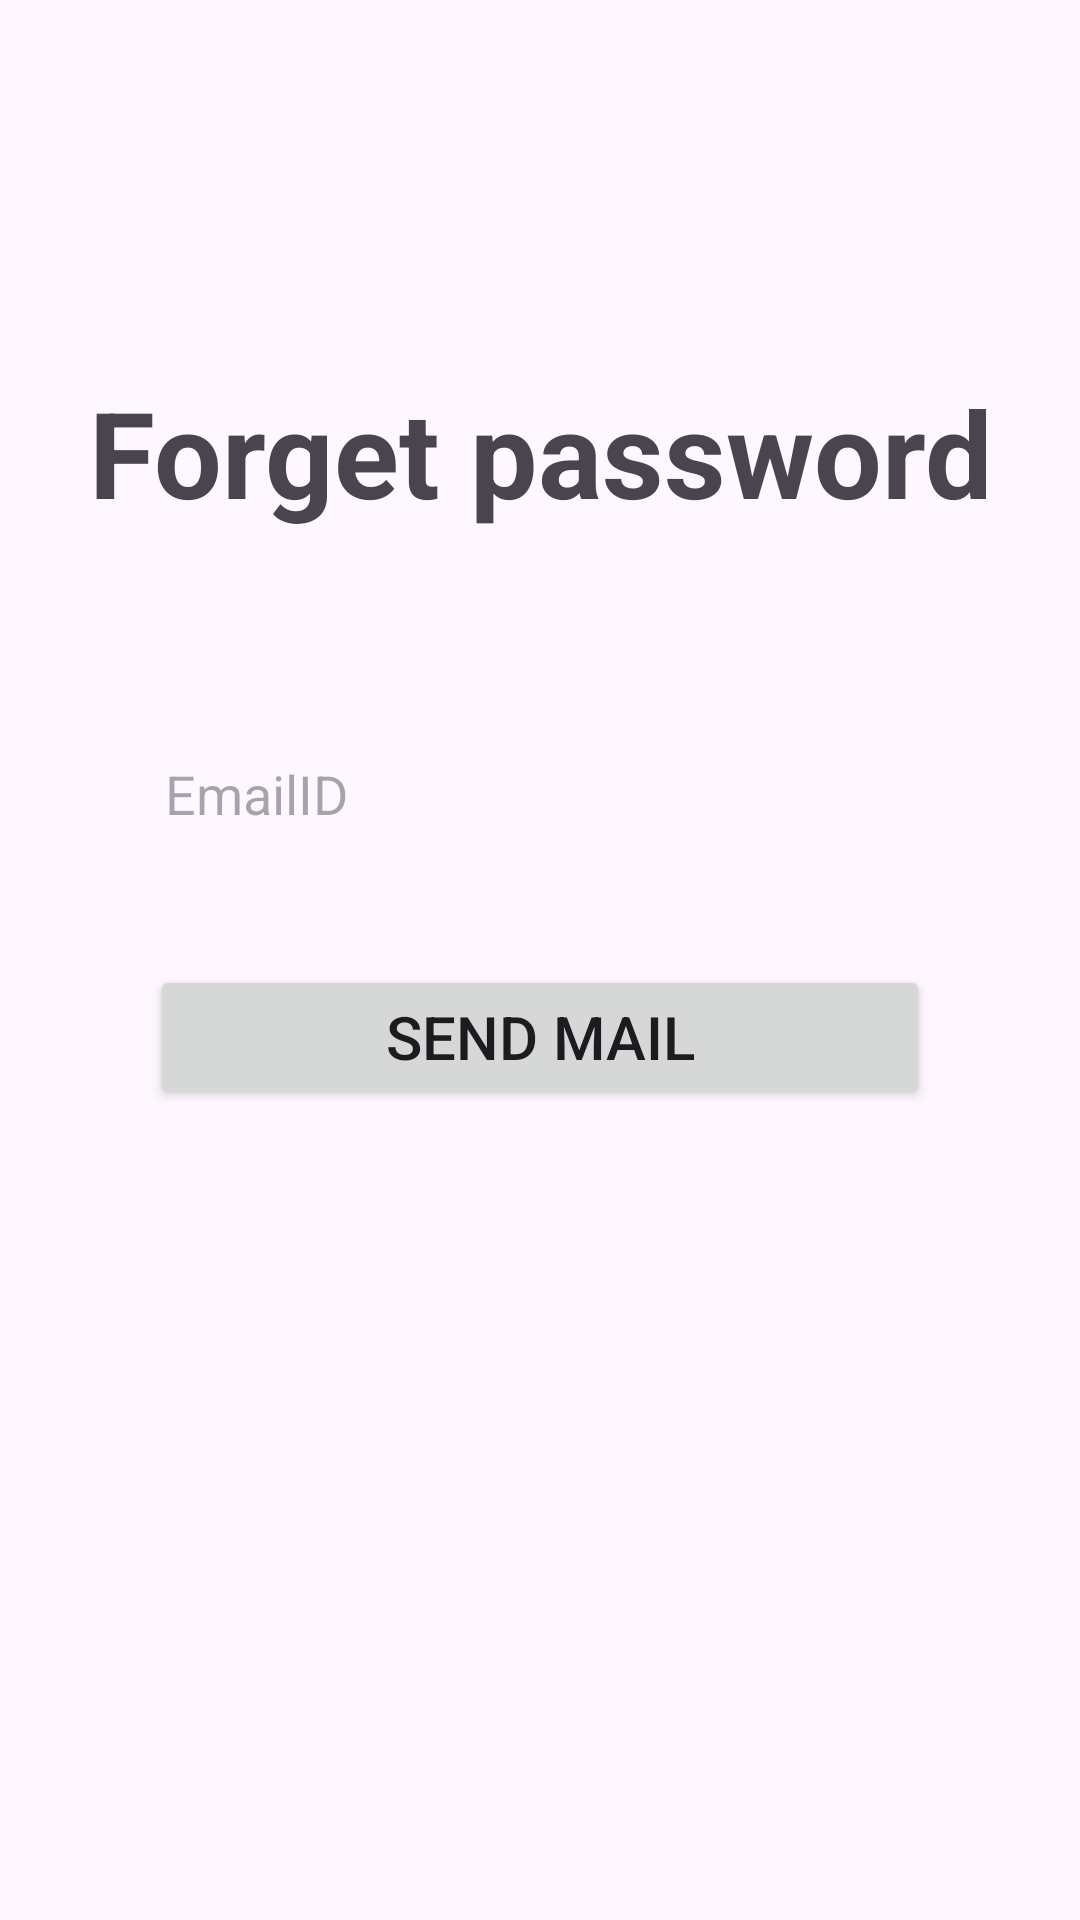

The Android layout XML behind this screen, and the referenced resources:
<!-- AndroidManifest.xml: application theme Theme.MyApplication -->
<!-- res/layout/activity_forget_password.xml -->
<?xml version="1.0" encoding="utf-8"?>
<LinearLayout xmlns:android="http://schemas.android.com/apk/res/android"
    xmlns:tools="http://schemas.android.com/tools"
    android:layout_width="match_parent"
    android:layout_height="match_parent"
    android:orientation="vertical"
    tools:context=".MainActivity">

    <include
        android:id="@+id/toolbar"
        layout="@layout/toolbar" />

    <TextView
        android:id="@+id/textView"
        android:layout_width="match_parent"
        android:layout_height="wrap_content"
        android:layout_marginVertical="60sp"
        android:gravity="center_horizontal"
        android:text="Forget password"
        android:textSize="40sp"
        android:textStyle="bold" />

    <EditText
        android:id="@+id/emailId"
        android:layout_width="match_parent"
        android:layout_height="wrap_content"
        android:layout_marginHorizontal="40sp"
        android:layout_marginBottom="30sp"
        android:background="@drawable/edittextstyle"
        android:inputType="textEmailAddress"
        android:hint="EmailID"
        android:minHeight="48dp"
        android:padding="15dp" />

    <Button
        android:id="@+id/Submit"
        android:layout_width="match_parent"
        android:layout_height="wrap_content"
        android:layout_marginHorizontal="50dp"
        android:text="Send Mail"
        android:textSize="20sp" />

</LinearLayout>
<!-- res/layout/toolbar.xml (included above) -->
<?xml version="1.0" encoding="utf-8"?>
<androidx.appcompat.widget.Toolbar xmlns:android="http://schemas.android.com/apk/res/android"
    android:layout_width="match_parent"
    android:layout_height="wrap_content"
    android:background="@color/lavender"
    android:elevation="4dp"
    android:theme = "@style/ThemeOverlay.AppCompat.Dark.ActionBar"
    android:popupTheme = "@style/ThemeOverlay.AppCompat.Light"
    >

</androidx.appcompat.widget.Toolbar>
<!-- resources referenced by this layout -->
<resources>
  <style name="Theme.MyApplication" parent="Base.Theme.MyApplication" />
  <style name="Base.Theme.MyApplication" parent="Theme.Material3.DayNight.NoActionBar">
          
           <item name="colorPrimary">@color/lavender</item>
      </style>
</resources>
